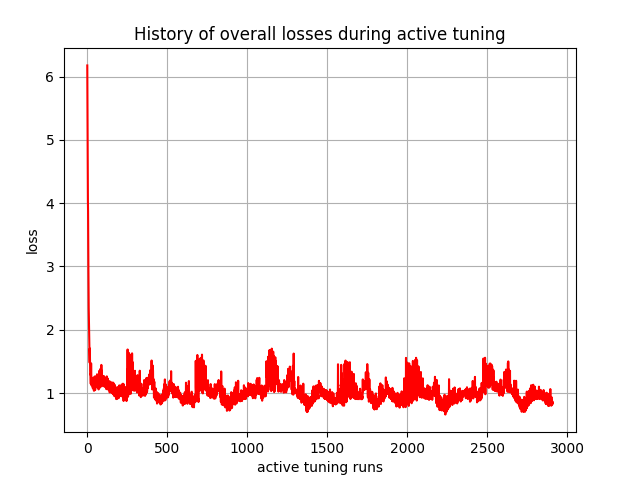

Source data for this figure (header and first rows):
, 0
0, 6.175
1, 5.602
2, 4.832
3, 4.513
4, 4.042
5, 3.867
6, 3.326
7, 2.998
8, 2.628
9, 2.342
10, 2.203
11, 2.034
12, 2.007
13, 1.703
14, 1.681
15, 1.48
16, 1.705
17, 1.467
18, 1.359
19, 1.293
20, 1.304
21, 1.187
22, 1.145
23, 1.33
24, 1.47
25, 1.246
26, 1.155
27, 1.121
28, 1.15
29, 1.193
30, 1.146
31, 1.198
32, 1.152
33, 1.198
34, 1.081
35, 1.078
36, 1.242
37, 1.108
38, 1.068
39, 1.065
40, 1.058
41, 1.047
42, 1.036
43, 1.133
44, 1.05
45, 1.089
46, 1.262
47, 1.124
48, 1.161
49, 1.047
50, 1.07
51, 1.114
52, 1.115
53, 1.195
54, 1.24
55, 1.123
56, 1.146
57, 1.272
58, 1.196
59, 1.156
... 2,850 more rows
